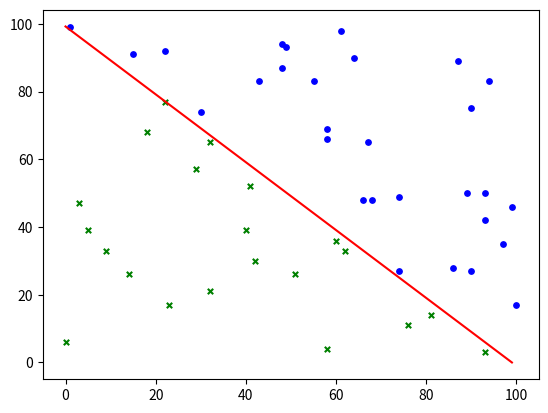

This figure's Python source:
import numpy as np
from matplotlib import pyplot as plt
def data(num):
    '''
    生成线性可分数据集，分界线为x0-x1+100=0
    :param num:
    :return:
    '''
    X = np.random.randint(0,101,(2,num))
    y = np.zeros(num)
    y[X[0,:]>=(100-X[1,:])] = 1
    y[X[0,:]<(100-X[1,:])] = -1
    return X,y
def plot_data(X,y,w,b):
    '''
    绘制散点图
    :param X:
    :param y:
    :param w:
    :param b:
    :return:
    '''
    plt.scatter(X[0,y==1],X[1,y==1],s=15,c='b',marker='o')
    plt.scatter(X[0,y==-1],X[1,y==-1],s=15,c='g',marker='x')
    plt.plot([0,-b/w[0]],[-b/w[1],0],c='r')
    plt.show()
def mistake(X,y,w,b):
    '''
    找到错误分类
    :param X:
    :param y:
    :param w:
    :param b:
    :return:
    '''
    return y*(w.dot(X)+b)<0
def compute_cost(X,y,w,b,c):
    '''
    计算损失值
    :param X:
    :param y:
    :param w:
    :param b:
    :param c:
    :return:
    '''
    return -np.sum(y[c]*(w.dot(X[:,c])+b))
def grad(X,y,c):
    '''
    计算梯度
    :param X:
    :param y:
    :param c:
    :return:
    '''
    dw = -np.sum(y[c]*X[:,c],axis=1)
    db = -np.sum(y[c])
    return dw,db
def updata_parameters(w,b,dw,db,learning_rate):
    '''
    梯度下降，更新参数
    :param w:
    :param b:
    :param dw:
    :param db:
    :param learning_rate:
    :return:
    '''
    w = w-learning_rate*dw
    b = b-learning_rate*db*100
    return w,b
#生成线性可分数据集，初始化参数
X,y = data(50)
w = np.random.rand(2)
b = 0
#计算错误分类点，求损失值
c = mistake(X,y,w,b)
cost = compute_cost(X,y,w,b,c)
i = 0
#当有错位分类点不停迭代
dw,db = grad(X,y,c)#计算梯度
print(dw)
w,b = updata_parameters(w,b,dw,db,0.001)#更新参数
while cost>0:
    if i%50==0:
        print('迭代{0}次，损失值为{1}:'.format(i,cost))
    dw,db = grad(X,y,c)#计算梯度
    w,b = updata_parameters(w,b,dw,db,0.001)#更新参数
    c = mistake(X,y,w,b)#求错误分类点，bool数组形式
    cost = compute_cost(X,y,w,b,c)#计算损失值
    i = i+1
#绘制图像，打印参数
plot_data(X,y,w,b)
print(w,b)

